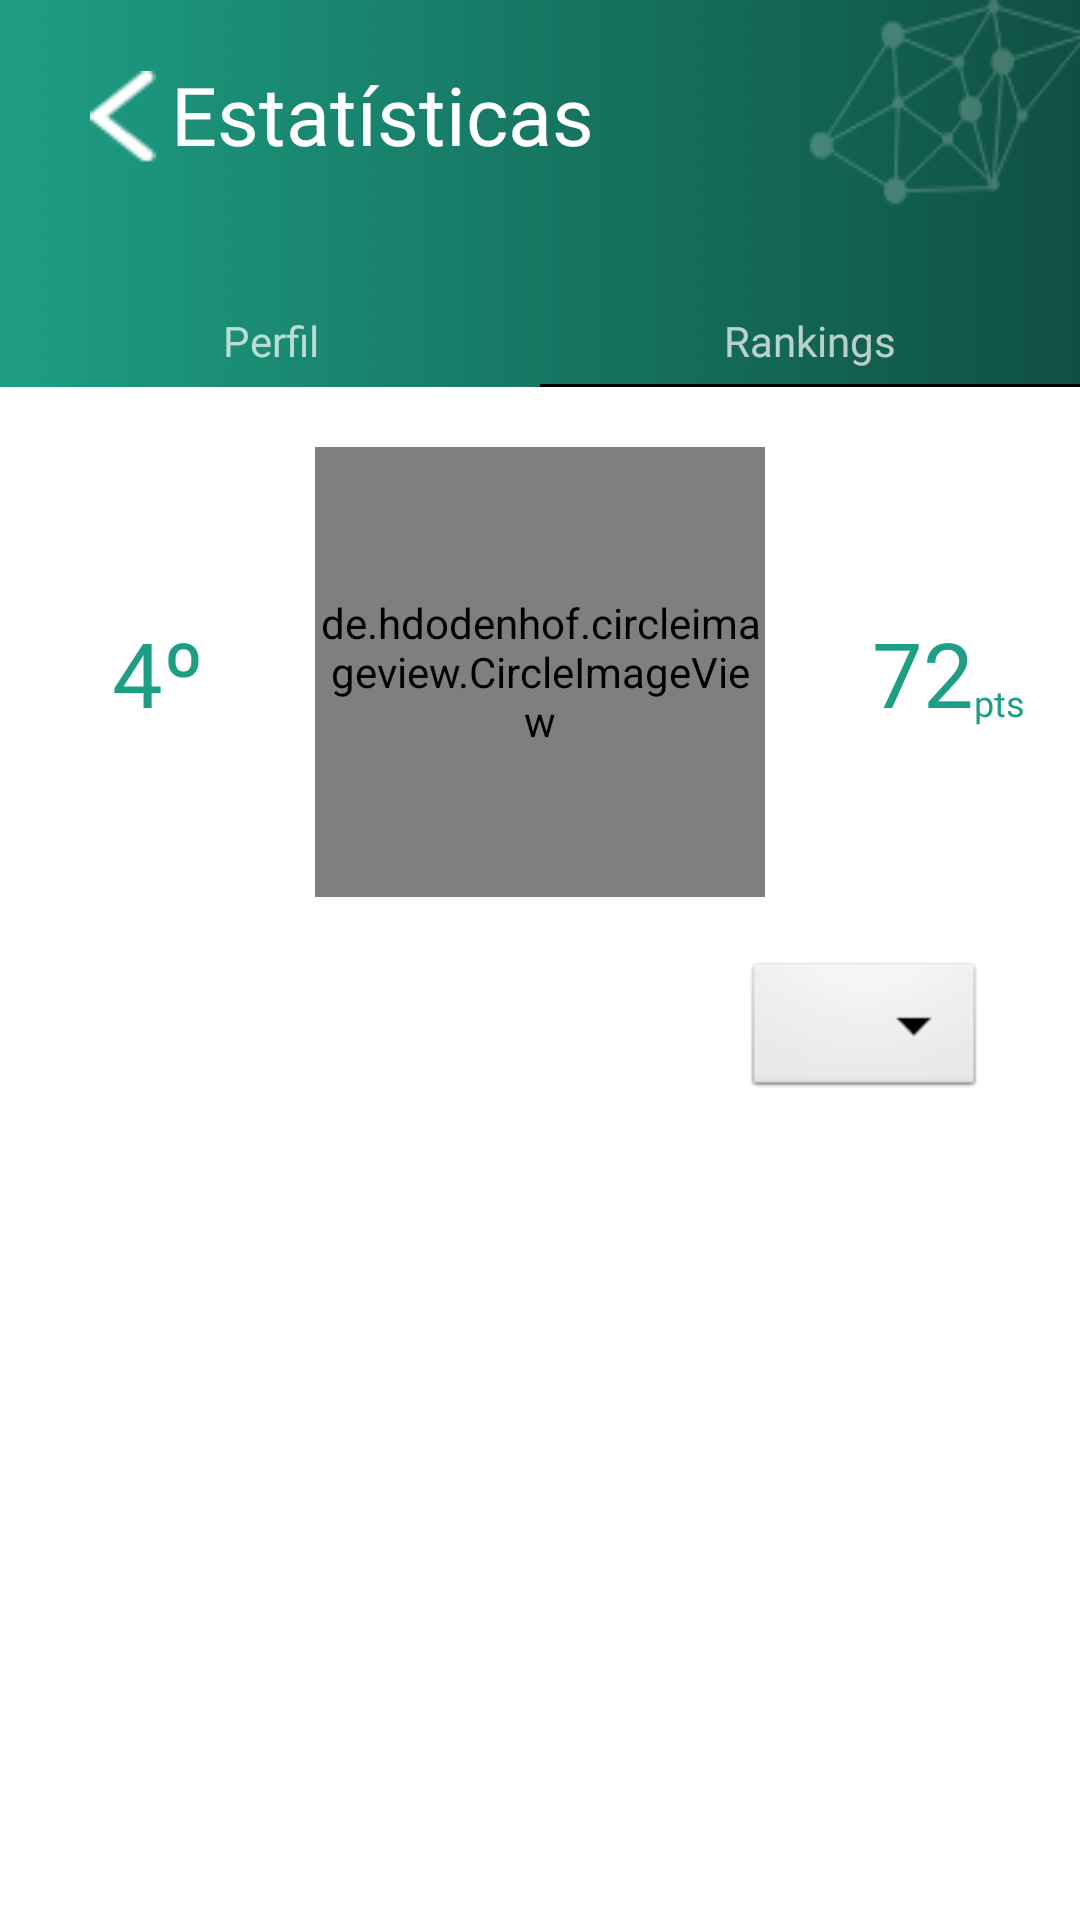

Here is an Android app screen rendered from its layout file. Give the layout XML and the strings, colors and styles it references.
<!-- AndroidManifest.xml: application theme AppTheme -->
<!-- res/layout/fragment_rankings.xml -->
<?xml version="1.0" encoding="utf-8"?>
<androidx.constraintlayout.widget.ConstraintLayout
    xmlns:android="http://schemas.android.com/apk/res/android"
    xmlns:app="http://schemas.android.com/apk/res-auto"
    xmlns:tools="http://schemas.android.com/tools"
    android:layout_width="match_parent"
    android:layout_height="match_parent"
    android:background="#FFF">

    <LinearLayout
        android:id="@+id/linearLayout"
        android:layout_width="match_parent"
        android:layout_height="wrap_content"
        android:background="@drawable/stats_toolbar"
        app:layout_constraintEnd_toEndOf="parent"
        app:layout_constraintStart_toStartOf="parent"
        app:layout_constraintTop_toTopOf="parent">

        <Button
            android:id="@+id/buttonBack"
            android:layout_width="22dp"
            android:layout_height="31dp"
            android:layout_marginStart="30dp"
            android:layout_marginLeft="30dp"
            android:layout_marginTop="16dp"
            android:background="@drawable/back_arrow"
            ></Button>

        <TextView
            android:layout_width="wrap_content"
            android:layout_height="wrap_content"
            android:layout_marginStart="5dp"
            android:layout_marginLeft="5dp"
            android:layout_marginTop="20dp"
            android:fontFamily="@font/montserrat_medium"
            android:gravity="start"
            android:text="Estatísticas"
            android:textAlignment="textStart"
            android:textColor="#FFF"
            android:textSize="27sp" />
    </LinearLayout>

    <LinearLayout
        android:layout_width="match_parent"
        android:layout_height="wrap_content"
        android:weightSum="2"
        app:layout_constraintBottom_toBottomOf="@id/linearLayout">
        <TextView
            android:id="@+id/perfil"
            android:layout_width="0dp"
            android:layout_height="25dp"
            android:textAlignment="center"
            android:text="Perfil"
            android:fontFamily="@font/montserrat_medium"
            android:layout_weight="1"
            android:clickable="true"
            android:gravity="center_horizontal"/>
        <TextView
            android:layout_width="0dp"
            android:layout_height="25dp"
            android:textAlignment="center"
            android:text="Rankings"
            android:background="@drawable/border_bottom"
            android:fontFamily="@font/montserrat_medium"
            android:layout_weight="1"
            android:clickable="true"
            android:gravity="center_horizontal" />
    </LinearLayout>

    <de.hdodenhof.circleimageview.CircleImageView
        android:id="@+id/profilePhoto"
        android:layout_width="150dp"
        android:layout_height="150dp"
        app:layout_constraintStart_toStartOf="parent"
        app:layout_constraintEnd_toEndOf="parent"
        app:layout_constraintTop_toBottomOf="@id/linearLayout"
        android:layout_marginTop="20dp"
        app:civ_border_color="#000"
        app:civ_border_width="3dp"/>

    <TextView
        android:id="@+id/place"
        android:layout_width="wrap_content"
        android:layout_height="wrap_content"
        android:fontFamily="@font/montserrat_medium"
        android:textSize="30sp"
        android:text="4º"
        android:textColor="#1E9E84"
        app:layout_constraintBottom_toBottomOf="@id/profilePhoto"
        app:layout_constraintEnd_toStartOf="@id/profilePhoto"
        app:layout_constraintStart_toStartOf="@id/linearLayout"
        app:layout_constraintTop_toTopOf="@id/profilePhoto" />

    <TextView
        android:id="@+id/points"
        android:layout_width="wrap_content"
        android:layout_height="wrap_content"
        android:fontFamily="@font/montserrat_medium"
        android:textSize="30sp"
        android:text="72"
        android:textColor="#1E9E84"
        app:layout_constraintBottom_toBottomOf="@id/profilePhoto"
        app:layout_constraintStart_toEndOf="@id/profilePhoto"
        app:layout_constraintEnd_toEndOf="@id/linearLayout"
        app:layout_constraintTop_toTopOf="@id/profilePhoto"
        />
    <TextView
        android:id="@+id/textView"
        android:layout_width="wrap_content"
        android:layout_height="wrap_content"
        android:fontFamily="@font/montserrat_medium"
        android:textSize="12sp"
        android:text="pts"
        android:textColor="#1E9E84"
        android:layout_marginBottom="2dp"
        app:layout_constraintBottom_toBottomOf="@id/points"
        app:layout_constraintStart_toEndOf="@id/points"/>
    <Spinner
        android:id="@+id/tiersSpinner"
        android:layout_width="wrap_content"
        android:layout_height="wrap_content"
        android:layout_marginTop="20dp"
        android:layout_marginRight="20dp"
        android:background="@android:drawable/btn_dropdown"
        app:layout_constraintTop_toBottomOf="@id/profilePhoto"
        app:layout_constraintStart_toEndOf="@id/profilePhoto"
        app:layout_constraintEnd_toEndOf="@id/textView"/>

    <androidx.recyclerview.widget.RecyclerView
        android:id="@+id/rUsers"
        android:layout_width="0dp"
        android:layout_height="0dp"
        app:layout_constraintStart_toStartOf="parent"
        app:layout_constraintEnd_toEndOf="parent"
        app:layout_constraintTop_toBottomOf="@id/tiersSpinner"
        app:layout_constraintBottom_toBottomOf="parent"
        android:layout_marginBottom="80dp"
        android:layout_marginRight="20dp"
        android:layout_marginLeft="20dp"
        />
</androidx.constraintlayout.widget.ConstraintLayout>
<!-- resources referenced by this layout -->
<resources>
  <!-- drawable back_arrow: png bitmap (drawable, 299 bytes) -->
  <!-- drawable border_bottom (drawable) -->
  <?xml version="1.0" encoding="utf-8"?>
  <layer-list xmlns:android="http://schemas.android.com/apk/res/android">
  <item android:top="-2dp" android:left="-2dp" android:right="-2dp">
      <shape android:shape="rectangle">
          <stroke android:width="1dp" android:color="@color/materialcolorpicker__white"/>
      </shape>
  </item>
  </layer-list>
  <!-- drawable stats_toolbar: png bitmap (drawable, 10759 bytes) -->
  <style name="AppTheme" parent="Theme.AppCompat.NoActionBar">
          
          
  
      </style>
</resources>
